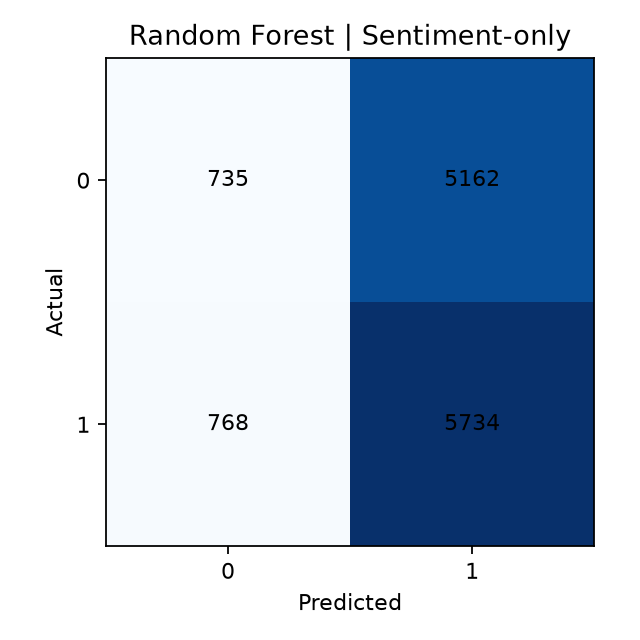

Data behind this chart, as committed beside it:
, Predicted_0, Predicted_1
Actual_0, 735, 5162
Actual_1, 768, 5734
